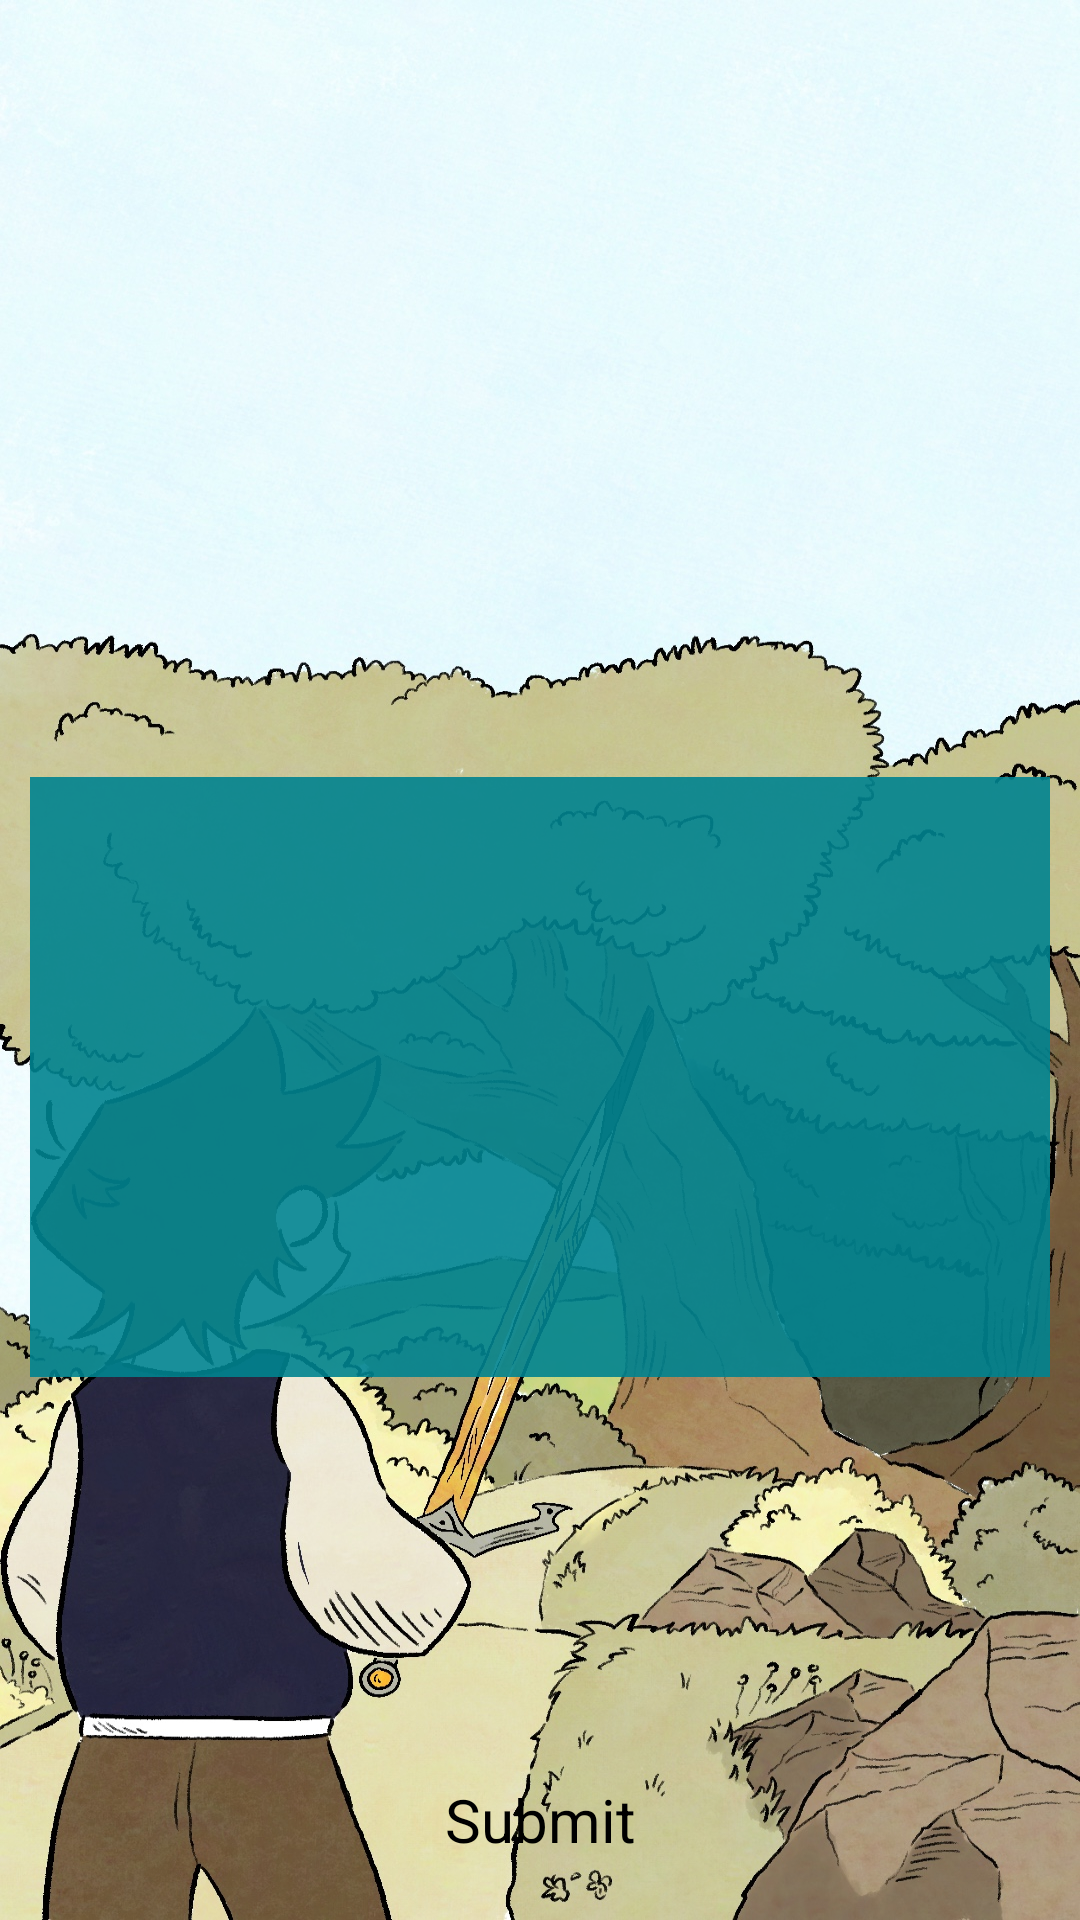

Layout XML and referenced resources for this Android screen:
<!-- AndroidManifest.xml: application theme Theme.MyApplication -->
<!-- res/layout/activity_quiz.xml -->
<?xml version="1.0" encoding="utf-8"?>

<androidx.constraintlayout.widget.ConstraintLayout xmlns:android="http://schemas.android.com/apk/res/android"
    xmlns:app="http://schemas.android.com/apk/res-auto"
    android:layout_width="match_parent"
    android:layout_height="match_parent"
    android:background="@drawable/startbg"
    android:orientation="vertical">


    <ImageButton
        android:id="@+id/option_quiz"
        android:layout_width="100dp"
        android:layout_height="100dp"
        android:background="?android:attr/selectableItemBackground"
        android:text="menu"
        android:textColor="@color/black"
        app:layout_constraintLeft_toLeftOf="parent"
        app:layout_constraintTop_toTopOf="parent"
        app:srcCompat="@drawable/menu_button" />

    <ImageView
        android:id="@+id/heart1"
        android:layout_width="50dp"
        android:layout_height="50dp"
        android:layout_marginTop="20dp"
        android:layout_marginRight="15dp"
        app:layout_constraintRight_toRightOf="parent"
        app:layout_constraintTop_toTopOf="parent"
        app:srcCompat="@drawable/heart_image" />

    <ImageView
        android:id="@+id/heart2"
        android:layout_width="50dp"
        android:layout_height="50dp"
        android:layout_marginTop="20dp"
        android:layout_marginRight="5dp"
        app:layout_constraintRight_toLeftOf="@+id/heart1"
        app:layout_constraintTop_toTopOf="parent"
        app:srcCompat="@drawable/heart_image" />

    <ImageView
        android:id="@+id/heart3"
        android:layout_width="50dp"
        android:layout_height="50dp"
        android:layout_marginTop="20dp"
        android:layout_marginRight="5dp"
        app:layout_constraintRight_toLeftOf="@+id/heart2"
        app:layout_constraintTop_toTopOf="parent"
        app:srcCompat="@drawable/heart_image" />

    
    <TextView
        android:id="@+id/quizLevel"
        android:layout_width="match_parent"
        android:layout_height="wrap_content"
        android:layout_gravity="center_horizontal"
        android:padding="5dp"
        android:textAlignment="center"
        android:textColor="@color/black"
        android:textSize="30sp"
        app:layout_constraintBottom_toTopOf="@+id/timerText"
        app:layout_constraintStart_toStartOf="parent"
        app:layout_constraintTop_toBottomOf="@+id/option_quiz" />

    
    <TextView
        android:id="@+id/timerText"
        android:layout_width="match_parent"
        android:layout_height="wrap_content"
        android:layout_gravity="center_horizontal"
        android:padding="16dp"
        android:textAlignment="center"
        android:textColor="@color/black"
        android:textSize="50sp"
        app:layout_constraintBottom_toTopOf="@+id/questionText"
        app:layout_constraintStart_toStartOf="parent"
        app:layout_constraintTop_toBottomOf="@+id/option_quiz" />

    
    <TextView
        android:id="@+id/questionText"
        android:layout_width="match_parent"
        android:layout_height="200dp"
        android:layout_margin="10dp"
        android:background="#E600838F"
        android:padding="15dp"
        android:text=""
        android:textColor="@color/white"
        android:textSize="25dp"
        app:layout_constraintTop_toBottomOf="@+id/timerText"
        app:layout_constraintStart_toStartOf="parent" />

    
    <RadioGroup
        android:id="@+id/answerGroup"
        android:layout_width="match_parent"
        android:layout_height="wrap_content"
        android:layout_marginTop="10dp"
        android:orientation="vertical"
        app:layout_constraintTop_toBottomOf="@+id/questionText"
        app:layout_constraintStart_toStartOf="parent" />

    <Button
        android:id="@+id/checkButton"
        android:layout_width="wrap_content"
        android:layout_height="wrap_content"
        android:layout_marginBottom="20dp"
        android:insetTop="10dp"
        android:insetBottom="10dp"
        android:text="Submit"
        android:textSize="20dp"
        app:layout_constraintBottom_toBottomOf="parent"
        app:layout_constraintEnd_toEndOf="parent"
        app:layout_constraintStart_toStartOf="parent" />

</androidx.constraintlayout.widget.ConstraintLayout>
<!-- resources referenced by this layout -->
<resources>
  <!-- drawable menu_button: png bitmap (drawable, 12352 bytes) -->
  <!-- drawable startbg: jpg bitmap (drawable, 671103 bytes) -->
  <!-- not gathered from this repository: default colours our renderer supplied (Android Studio template values) -->
  <color name="black">#FF000000</color>
  <color name="white">#FFFFFFFF</color>
</resources>
